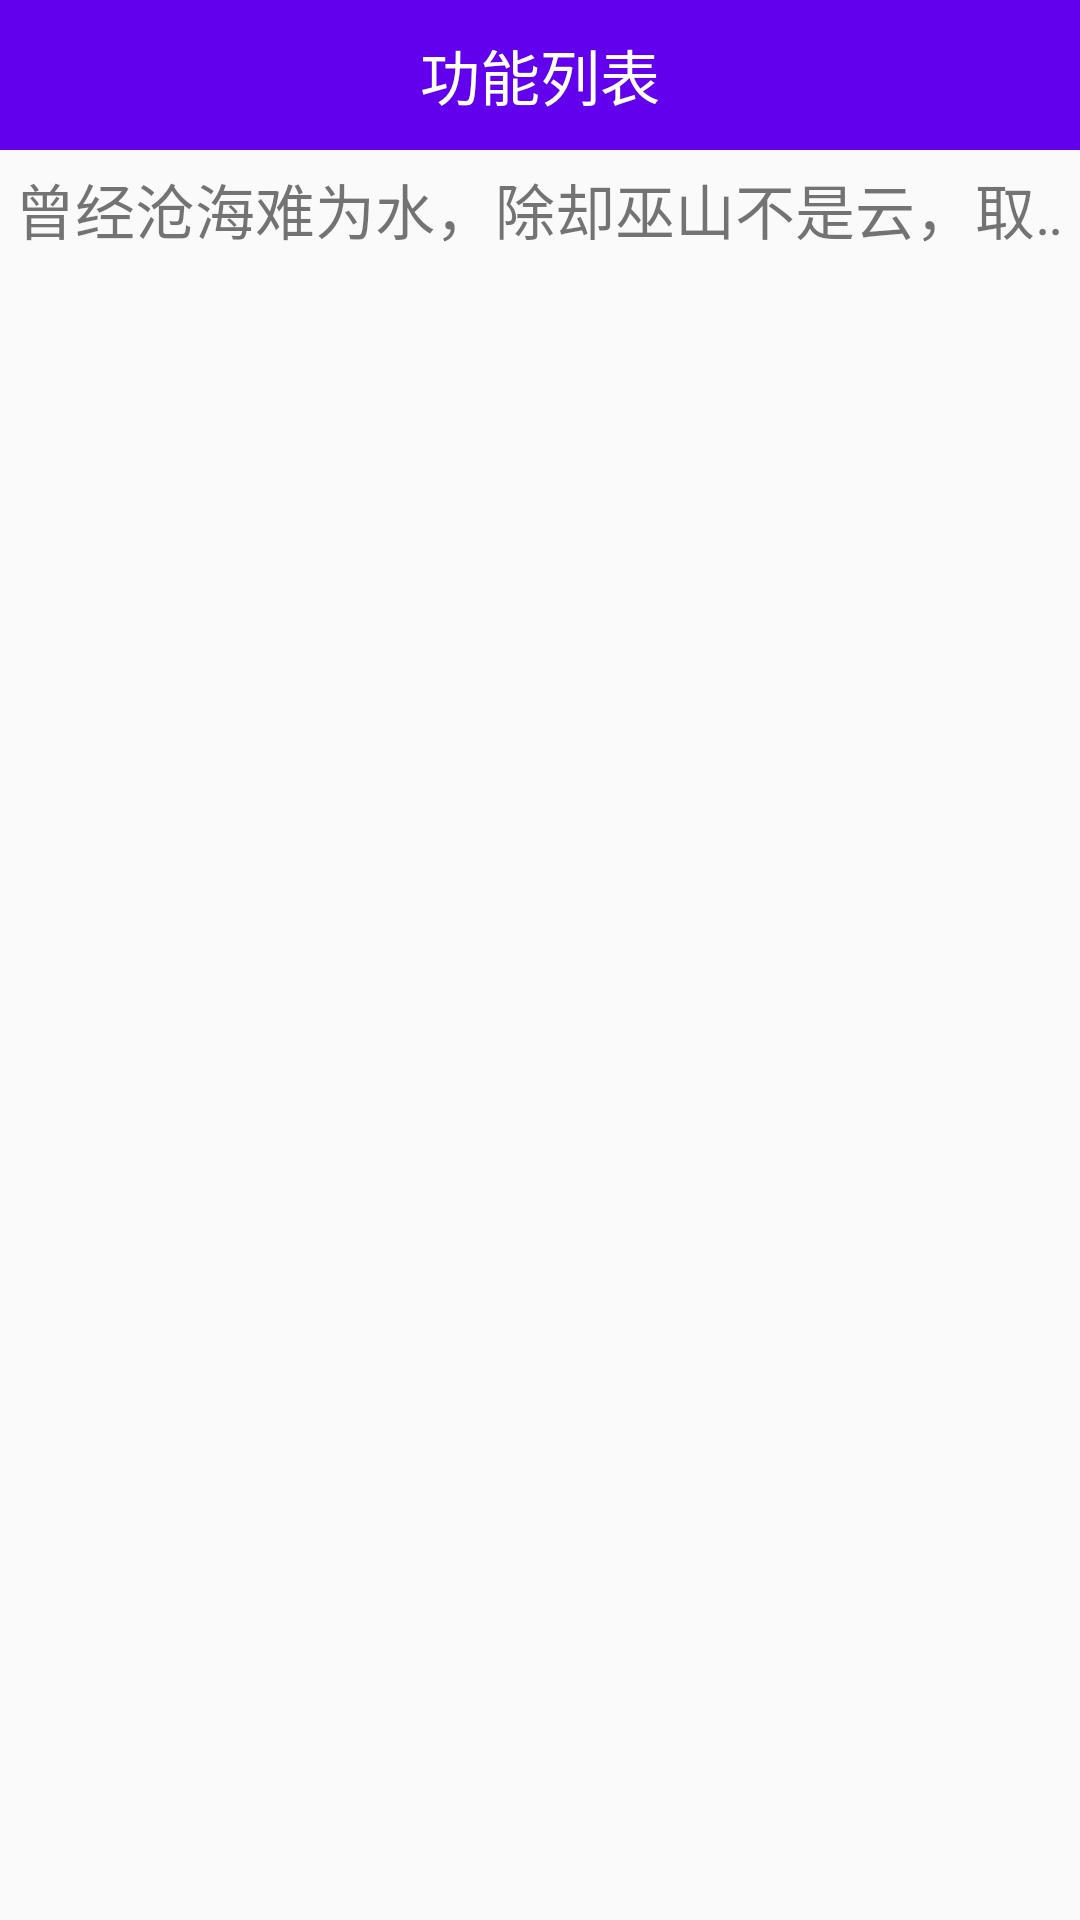

Here is an Android app screen rendered from its layout file. Give the layout XML and the strings, colors and styles it references.
<!-- AndroidManifest.xml: application theme AppTheme -->
<!-- res/layout/activity_main.xml -->
<?xml version="1.0" encoding="utf-8"?>
<RelativeLayout
    xmlns:android="http://schemas.android.com/apk/res/android"
    xmlns:tools="http://schemas.android.com/tools"
    android:id="@+id/activity_main"
    android:layout_width="match_parent"
    android:layout_height="match_parent"
    tools:context="com.example.clark.safeprotecter.View.MainActivity">

    <TextView
        android:id="@+id/id_title"
        style="@style/TextStyle"
        android:text="@string/title1"/>

    <TextView
        android:id="@+id/id_tx"
        android:layout_width="match_parent"
        android:layout_height="wrap_content"
        android:layout_below="@id/id_title"
        android:ellipsize="marquee"
        android:focusable="true"
        android:focusableInTouchMode="true"
        android:marqueeRepeatLimit="marquee_forever"
        android:padding="5dp"
        android:singleLine="true"
        android:text="曾经沧海难为水，除却巫山不是云，取次花丛懒回顾，半缘修道半缘君"
        android:textSize="20sp"/>
    
    

    <GridView
        android:verticalSpacing="10dp"
        android:id="@+id/gridView"
        android:numColumns="3"
        android:layout_width="match_parent"
        android:layout_height="wrap_content"
        android:layout_below="@id/id_tx">

    </GridView>
</RelativeLayout>
<!-- resources referenced by this layout -->
<resources>
  <string name="title1">功能列表</string>
  <style name="TextStyle">
          <item name="android:textSize">20sp</item>
          <item name="android:textColor">#ffff</item>
          <item name="android:background">@color/colorPrimary</item>
          <item name="android:layout_width">match_parent</item>
          <item name="android:layout_height">50dp</item>
          <item name="android:gravity">center</item>
      </style>
  <style name="AppTheme" parent="Theme.AppCompat.Light.DarkActionBar">
          
          <item name="colorPrimary">@color/colorPrimary</item>
          <item name="colorPrimaryDark">@color/colorPrimaryDark</item>
          <item name="colorAccent">@color/colorAccent</item>
      </style>
  <!-- not gathered from this repository: default colours our renderer supplied (Android Studio template values) -->
  <color name="colorPrimary">#FF6200EE</color>
  <color name="colorPrimaryDark">#FF3700B3</color>
  <color name="colorAccent">#FF03DAC5</color>
</resources>
